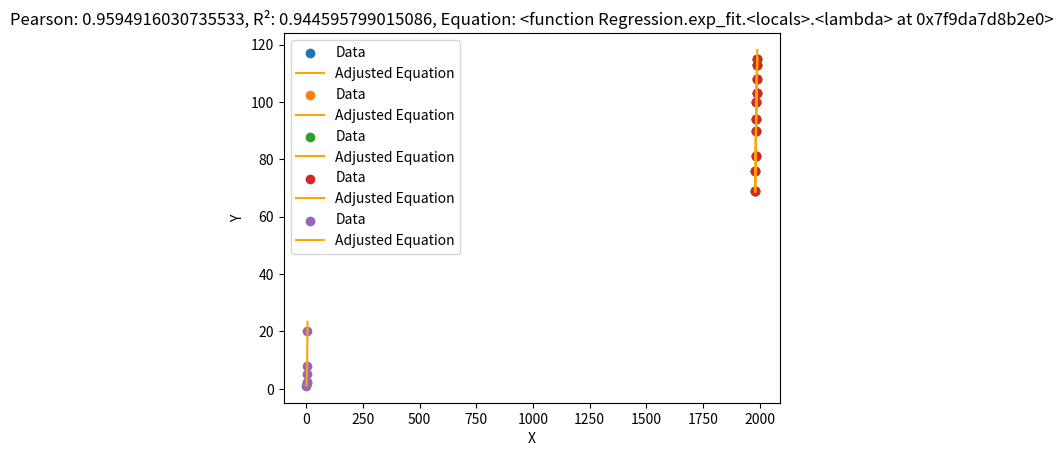

This chart was generated by the following Python code:
"""
File:           regression.py
Last changed:   07/10/2023 17:34
Purpose:        class with various methods to predict values and tendencies         
[redacted]
Usage: 
	HowToExecute:   python3 regression.py           
"""

import matplotlib.pyplot as plt
import numpy as np

class Regression:

    # input data 'x' and 'y'
    def __init__(self, x, y):
        self.x = x
        self.y = y
        self.equation = None  # Stores the regression equation

    # Generate the coefficient matrix and independent vector for polynomial regression of a given 'order'
    def gen_coef(self, order):
        coef = []
        indep = []
        for j in range(order + 1):
            coef_row = []
            for i in range(j, j + order + 1):
                coef_row.append(sum([xi ** i for xi in self.get_x()]))
            coef.append(coef_row)
            indep.append(sum([(xi ** (j)) * yi for xi, yi in zip(self.get_x(), self.get_y())]))
        return coef, indep

    # Fit the data with a polynomial regression of a given 'order'
    def fit(self, order):
        coef, indep = self.gen_coef(order)
        eq_coef = np.linalg.solve(coef, indep)
        self.equation = np.poly1d(eq_coef[::-1])

    # Fit the data with an exponential regression
    def exp_fit(self):
        y_aux = self.get_y()
        self.set_y([np.log(y) for y in self.get_y()])

        coef, indep = self.gen_coef(1)
        eq_coef = np.linalg.solve(coef, indep)
        self.equation = lambda x: np.exp(eq_coef[1] * x + (eq_coef[0]))
        self.set_y(y_aux)

    # Predict the value for a given 'val' using the regression equation
    def predict(self, val):
        if self.equation is None:
            raise ValueError("You need to fit the model first")
        return self.equation(val)

    # Calculate the R-squared value of the regression model
    def rsquare(self):
        if self.equation is None:
            raise ValueError("You need to fit the model first")

        y_pred = self.equation(self.get_x())
        y_mean = np.mean(self.get_y())

        ssr = np.sum((y_pred - self.y) ** 2)
        sst = np.sum((self.y - y_mean) ** 2)

        r_squared = 1 - (ssr / sst)
        return r_squared

    # Calculate the Pearson correlation coefficient
    def pearson(self):
        if self.equation is None:
            raise ValueError("You need to fit the model first")

        # Calculate the mean of 'x' and 'y'
        mean_x = sum(self.get_x()) / len(self.get_x())
        mean_y = sum(self.get_y()) / len(self.get_y())

        # Calculate the necessary terms for Pearson correlation coefficient
        numerator = sum((x - mean_x) * (y - mean_y) for x, y in zip(self.get_x(), self.get_y()))
        denominator_x = sum((x - mean_x) ** 2 for x in self.get_x())
        denominator_y = sum((y - mean_y) ** 2 for y in self.get_y())

        # Calculate the Pearson correlation coefficient
        correlation = numerator / (denominator_x ** 0.5 * denominator_y ** 0.5)

        return correlation

    # Visualize the data and regression results
    def visualize(self):
        x_range = np.linspace(min(self.get_x()), max(self.get_x()), 100)
        y_fit = self.equation(x_range)
        plt.scatter(self.get_x(), self.get_y(), label="Data")
        plt.plot(x_range, y_fit, color='orange', label="Adjusted Equation")
        plt.title(f"Pearson: {self.pearson()}, R²: {self.rsquare()}, Equation: {self.get_equation()}")
        plt.legend()
        plt.xlabel("X")
        plt.ylabel("Y")
        plt.show()

    # Generate and display multiple regression visualizations
    def demo(self, num_graphs):
        for i in range(1, num_graphs + 1):
            self.fit(i)
            self.visualize()
        return

    # Getters and setters for 'x', 'y', and 'equation'
    def get_x(self):
        return self.x

    def set_x(self, x):
        self.x = x

    def get_y(self):
        return self.y

    def set_y(self, y):
        self.y = y

    def get_equation(self):
        return self.equation

if __name__ == "__main__":
    # Example data
    x = np.array([1981, 1982, 1983, 1984, 1985, 1986, 1987, 1988, 1989, 1990], dtype=np.int64)
    y = np.array([69, 76, 81, 90, 94, 100, 103, 108, 113, 115], dtype=np.int64)

    # Create an instance of the Regression class
    regression_model = Regression(x, y)

    # Fit the model with a polynomial of order 2
    regression_model.fit(2)

    # Visualize the results
    regression_model.visualize()
    
    # Generate and display multiple regression visualizations
    regression_model.demo(3)

    # Example data for exponential fit
    x = np.array([0, 1, 1.5, 2, 3, 5])
    y = np.array([1, 2, 2.5, 5, 8, 20])

    # Set new data and perform exponential fit
    regression_model.set_x(x)
    regression_model.set_y(y)

    regression_model.exp_fit()
    
    # Visualize the exponential regression results
    regression_model.visualize()
